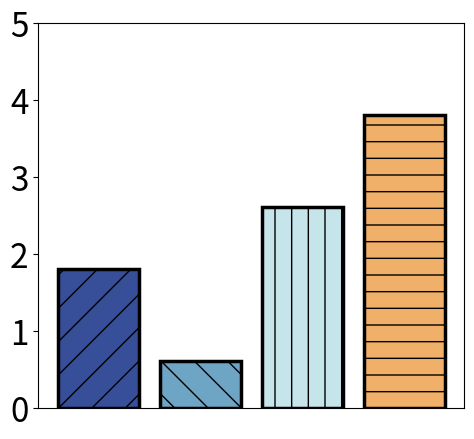

Here is the Python script that generated this plot: (Note: this script raises an exception after producing the figure.)
import matplotlib.pyplot as plt

# 方法和差值数据
methods = ['Alone', 'Avg', 'JS', 'Ours']
values = [1.8, 0.6, 2.6, 3.8]
# iid: [2, 3.8, 3.4, 4]
# c1: [1.9, 2.4, 3, 3.8]
# c2: [2.0, 1.4, 3.2, 3.8]
# c3: [1.8, 0.6, 2.6, 3.8]


# 使用从上传的图片中提取的颜色方案
colors = ['#374f99', '#6ea4c4', '#c6e5ea', '#f1b069']

# 定义不同的hatch样式
hatch_patterns = ['/', '\\', '|', '-']

# 创建柱状图
plt.figure(figsize=(5.5, 5))
bars = plt.bar(methods, values, color=colors, edgecolor='black', linewidth=2.5)

# 应用不同的hatch样式到每个柱子
for bar, hatch in zip(bars, hatch_patterns):
    bar.set_hatch(hatch)

# 设置标签和字体大小
# plt.ylabel('Difference in Accuracy (%)', fontsize=24)

# 移除横坐标的标签
plt.xticks([])

# 设置纵坐标的文字大小
plt.yticks(ticks=[0, 1, 2, 3, 4, 5], fontsize=24)

# 保存图形
plt.savefig('figs/emd_acc_c3.png', dpi=300, bbox_inches='tight', transparent=True)

# 显示图形
plt.show()

# # C2:emd 75.4 js 74.6 alone 74.8 avg 74.4原始:70.2
#
# # C2
# methods = ['Alone', 'Avg', 'JS', 'Ours']
# values = [74.8 - 70.2, 74.4 - 70.2, 74.6 - 70.2, 75.4 - 70.2]
#
# # 使用从上传的图片中提取的颜色方案
# colors = ['#374f99', '#6ea4c4', '#c6e5ea', '#f1b069']
#
# # 定义不同的hatch样式
# hatch_patterns = ['/', '\\', '|', '-']
#
# # 创建柱状图
# plt.figure(figsize=(5.5, 5))
# bars = plt.bar(methods, values, color=colors, edgecolor='black', linewidth=2.5)
#
# # 应用不同的hatch样式到每个柱子
# for bar, hatch in zip(bars, hatch_patterns):
#     bar.set_hatch(hatch)
#
# # 设置标签和字体大小
# # plt.ylabel('Difference in Accuracy (%)', fontsize=24)
#
# # 移除横坐标的标签
# plt.xticks([])
#
# # 设置纵坐标的文字大小
# plt.yticks(fontsize=20)
#
# # 特别设置'Ours'标签颜色为红色
# for label in plt.gca().get_xticklabels():
#     if label.get_text() == 'Ours':
#         label.set_color('red')
#
# # 保存图形
# plt.savefig('figs/emd_acc_c2.png', dpi=300, bbox_inches='tight', transparent=True)
#
# # 显示图形
# plt.show()
#
# # C3:emd 72.2 js 72 alone 71.6 avg 71.8原始:69.6
# # C3
# methods = ['Alone', 'Avg', 'JS', 'Ours']
# values = [71.6 - 69.6, 71.8 - 69.6, 72 - 69.6, 72.2 - 69.6]
#
# # 使用从上传的图片中提取的颜色方案
# colors = ['#374f99', '#6ea4c4', '#c6e5ea', '#f1b069']
#
# # 定义不同的hatch样式
# hatch_patterns = ['/', '\\', '|', '-']
#
# # 创建柱状图
# plt.figure(figsize=(5.5, 5))
# bars = plt.bar(methods, values, color=colors, edgecolor='black', linewidth=2.5)
#
# # 应用不同的hatch样式到每个柱子
# for bar, hatch in zip(bars, hatch_patterns):
#     bar.set_hatch(hatch)
#
# # 设置标签和字体大小
# # plt.ylabel('Difference in Accuracy (%)', fontsize=24)
#
# # 移除横坐标的标签
# plt.xticks([])
#
# # 设置纵坐标的文字大小
# plt.yticks(ticks=[0, 1, 2, 3], fontsize=20)
#
# # 保存图形
# plt.savefig('figs/emd_acc_c3.png', dpi=300, bbox_inches='tight', transparent=True)
#
# # 显示图形
# plt.show()
#
# # C4:emd 72.8 js 72.2 alone 72.2 avg 71.6原始:69.6
# # C4
# methods = ['Alone', 'Avg', 'JS', 'Ours']
# values = [72.2 - 69.6, 71.6 - 69.6, 72.2 - 69.6, 72.8 - 69.6]
#
# # 使用从上传的图片中提取的颜色方案
# colors = ['#374f99', '#6ea4c4', '#c6e5ea', '#f1b069']
#
# # 定义不同的hatch样式
# hatch_patterns = ['/', '\\', '|', '-']
#
# # 创建柱状图
# plt.figure(figsize=(5.5, 5))
# bars = plt.bar(methods, values, color=colors, edgecolor='black', linewidth=2.5)
#
# # 应用不同的hatch样式到每个柱子
# for bar, hatch in zip(bars, hatch_patterns):
#     bar.set_hatch(hatch)
#
# # 设置标签和字体大小
# # plt.ylabel('Difference in Accuracy (%)', fontsize=24)
#
# # 移除横坐标的标签
# plt.xticks([])
#
# # 设置纵坐标的文字大小
# plt.yticks(ticks=[0, 1, 2, 3], fontsize=20)
#
#
# # 保存图形
# plt.savefig('figs/emd_acc_c4.png', dpi=300, bbox_inches='tight', transparent=True)
#
# # 显示图形
# plt.show()
